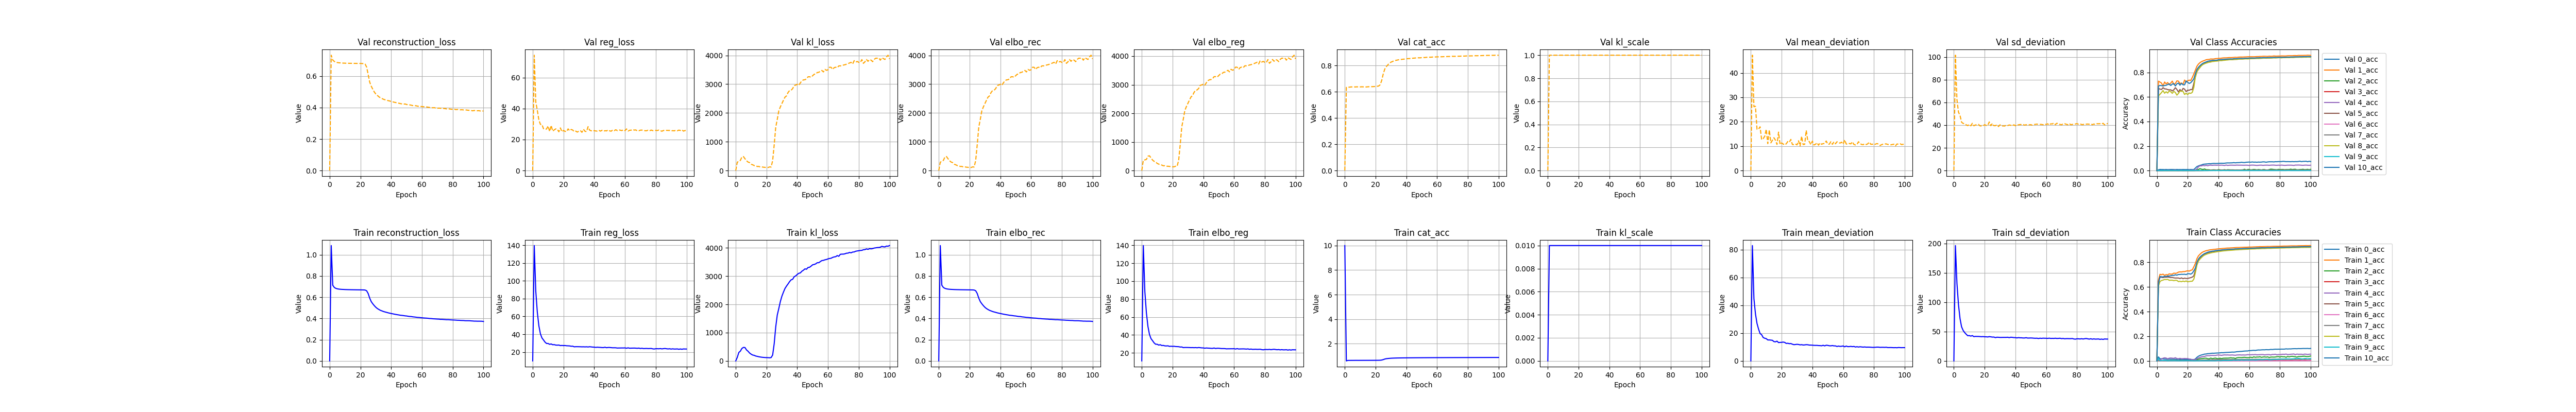

The table this chart was drawn from, first rows:
, kl_loss, kl_scale, elbo_rec, elbo_reg, reg_loss, epoch, cat_acc, reconstruction_loss, mean_deviation, sd_deviation, 0_acc, 1_acc, 2_acc, 3_acc, 4_acc, 5_acc, 6_acc, 7_acc, 8_acc, 9_acc, 10_acc, val_kl_loss, val_kl_scale
0, 0.0, 5e-324, 5e-324, 11.0, 10.0, 1.0, 10.0, 2.74105401e-315, 3.5088265e-315, 8.2086e-319, 3.509542114e-315, 3.465837734e-315, 6.52907106130655e-310, 3.51661697e-315, 3.510222467e-315, 3.405559423e-315, 6.52907106130655e-310, 3.4648277e-315, 3.524104254e-315, 3.517907673e-315, 6.52907106130655e-310, 3.50883013e-315, 3.39030649e-315
1, 122.8, 0.01, 1.087, 139.7, 139.7, 0.0, 0.5975, 1.087, 82.98, 196.5, 0.03244, 0.6568, 0.008963, 0.003922, 0.01227, 0.6461, 0.0122, 0.001977, 0.6063, 0.0206, 0.624, 286.9, 1.0
2, 297.8, 0.01, 0.7127, 88.36, 88.36, 1.0, 0.6381, 0.7127, 44.74, 132, 0.01728, 0.7027, 0.0005074, 0.000258, 0.00794, 0.6788, 0.0, 0.001639, 0.6444, 0.001409, 0.6845, 328.1, 1.0
3, 345.4, 0.01, 0.692, 64.64, 64.64, 2.0, 0.6388, 0.692, 33.76, 95.51, 0.01771, 0.6994, 0.002199, 0.0, 0.01444, 0.6786, 0.0, 0.002025, 0.6526, 0.002641, 0.6826, 350.8, 1.0
4, 440.6, 0.01, 0.6835, 49.48, 49.48, 3.0, 0.6398, 0.6835, 26.94, 72.03, 0.01564, 0.7041, 0.002199, 0.0, 0.0219, 0.6762, 0.0, 0.0009161, 0.6558, 0.00317, 0.6819, 471.2, 1.0
5, 477.6, 0.01, 0.6791, 40.51, 40.51, 4.0, 0.6406, 0.6791, 22.91, 58.12, 0.01432, 0.6938, 0.002875, 5.1607574278023094e-05, 0.02526, 0.6797, 0.0002568, 0.001157, 0.6612, 0.003346, 0.6858, 486.7, 1.0
6, 473.7, 0.01, 0.6765, 35.86, 35.86, 5.0, 0.6413, 0.6765, 19.68, 52.03, 0.0139, 0.7005, 0.002537, 5.1607574278023094e-05, 0.0231, 0.6789, 0.0, 0.001254, 0.6597, 0.002641, 0.6854, 411.7, 1.0
7, 388.6, 0.01, 0.6749, 33.58, 33.58, 6.0, 0.6426, 0.6749, 18.86, 48.29, 0.0129, 0.6978, 0.00186, 0.0, 0.01684, 0.681, 0.0001284, 0.0005786, 0.6624, 0.0001761, 0.6884, 340.6, 1.0
8, 341.4, 0.01, 0.6738, 31.14, 31.14, 7.0, 0.6422, 0.6738, 16.84, 45.44, 0.01441, 0.7065, 0.003551, 0.0, 0.02214, 0.679, 0.0, 0.001109, 0.654, 0.002113, 0.6892, 296, 1.0
9, 279.1, 0.01, 0.6732, 29.61, 29.61, 8.0, 0.6414, 0.6732, 16.3, 42.91, 0.01349, 0.7038, 0.004059, 0.0, 0.02358, 0.6761, 0.0, 0.00135, 0.6549, 0.001409, 0.6909, 276.8, 1.0
10, 239, 0.01, 0.6723, 29.59, 29.59, 9.0, 0.6427, 0.6723, 16.03, 43.16, 0.01389, 0.7045, 0.004059, 0.0, 0.02214, 0.6774, 0.0, 0.001495, 0.655, 0.001233, 0.6943, 221.5, 1.0
11, 208.2, 0.01, 0.6718, 28.64, 28.64, 10.0, 0.6426, 0.6718, 15.07, 42.21, 0.01344, 0.7124, 0.00389, 0.0, 0.02069, 0.674, 0.0, 0.001784, 0.6513, 0.002113, 0.6941, 200.6, 1.0
12, 197.1, 0.01, 0.6714, 29.08, 29.08, 11.0, 0.6436, 0.6714, 15.09, 43.08, 0.0133, 0.7101, 0.004397, 0.0, 0.02575, 0.6725, 0.0, 0.002073, 0.6543, 0.001761, 0.6989, 174.5, 1.0
13, 172.9, 0.01, 0.6711, 28.18, 28.18, 12.0, 0.6433, 0.6711, 14.96, 41.39, 0.01238, 0.713, 0.003721, 0.0, 0.01901, 0.6727, 0.0001284, 0.001639, 0.6534, 0.0007043, 0.6957, 166.9, 1.0
14, 161, 0.01, 0.6706, 28.3, 28.3, 13.0, 0.6438, 0.6706, 14.83, 41.78, 0.01294, 0.7205, 0.00186, 0.0, 0.01756, 0.6726, 0.0, 0.001254, 0.6437, 0.001409, 0.7012, 141.6, 1.0
15, 147.6, 0.01, 0.6705, 27.78, 27.78, 14.0, 0.6437, 0.6705, 13.9, 41.67, 0.01203, 0.7227, 0.004566, 0.0, 0.02069, 0.6684, 0.0, 0.001591, 0.6458, 0.0003522, 0.7013, 143.1, 1.0
16, 137.8, 0.01, 0.6702, 27.7, 27.7, 15.0, 0.6446, 0.6702, 13.73, 41.67, 0.01232, 0.7216, 0.004228, 0.0, 0.01756, 0.6738, 0.0, 0.002266, 0.6429, 0.001233, 0.7031, 123.8, 1.0
17, 129.6, 0.01, 0.67, 27.84, 27.84, 16.0, 0.6445, 0.67, 14.22, 41.47, 0.01217, 0.7248, 0.002537, 0.0, 0.01829, 0.6671, 0.0, 0.002122, 0.6478, 0.0008804, 0.7022, 126.1, 1.0
18, 124.3, 0.01, 0.6698, 27.22, 27.22, 17.0, 0.6449, 0.6698, 13.18, 41.26, 0.01195, 0.7246, 0.003213, 0.0, 0.01949, 0.6718, 0.0, 0.001591, 0.6434, 0.001585, 0.7034, 116.9, 1.0
19, 119.7, 0.01, 0.6696, 27.38, 27.38, 18.0, 0.6457, 0.6696, 13.31, 41.46, 0.01197, 0.7283, 0.003551, 0.0, 0.01853, 0.6689, 0.0, 0.002266, 0.6492, 0.001585, 0.7004, 112.2, 1.0
20, 116.4, 0.01, 0.6694, 27.21, 27.21, 19.0, 0.6462, 0.6694, 13.36, 41.06, 0.0117, 0.7313, 0.003044, 0.0, 0.01901, 0.6694, 0.0, 0.001398, 0.6414, 0.001761, 0.7072, 104.2, 1.0
21, 115.3, 0.01, 0.669, 27.32, 27.32, 20.0, 0.6471, 0.669, 13.56, 41.08, 0.01187, 0.7286, 0.002875, 0.0, 0.01516, 0.6724, 0.0, 0.002073, 0.6444, 0.001761, 0.7075, 106.1, 1.0
22, 110.9, 0.01, 0.6688, 27.04, 27.04, 21.0, 0.6489, 0.6688, 13.32, 40.76, 0.01159, 0.7349, 0.003551, 0.0, 0.0142, 0.6755, 0.0, 0.001688, 0.6461, 0.001233, 0.704, 126.7, 1.0
23, 117.2, 0.01, 0.6678, 26.97, 26.97, 22.0, 0.653, 0.6678, 12.58, 41.35, 0.01093, 0.7391, 0.002875, 0.0, 0.008903, 0.6801, 0.0, 0.001736, 0.6467, 0.001057, 0.7122, 122.9, 1.0
24, 208.3, 0.01, 0.6612, 26.86, 26.86, 23.0, 0.669, 0.6612, 12.7, 41.03, 0.0106, 0.7633, 0.003213, 0.0, 0.01179, 0.6902, 0.0, 0.001157, 0.6631, 0.0007043, 0.7308, 344.9, 1.0
25, 606.7, 0.01, 0.6355, 26.47, 26.47, 24.0, 0.7039, 0.6355, 12.39, 40.56, 0.01571, 0.7907, 0.00389, 0.0, 0.008662, 0.734, 0.0, 0.002025, 0.7145, 0.0007043, 0.7535, 890.8, 1.0
26, 1201, 0.01, 0.5923, 26.56, 26.56, 25.0, 0.751, 0.5923, 12.49, 40.64, 0.02888, 0.8287, 0.01099, 5.1607574278023094e-05, 0.01901, 0.7846, 0.0, 0.003664, 0.7766, 0.0008804, 0.7999, 1503, 1.0
27, 1622, 0.01, 0.5589, 25.85, 25.85, 26.0, 0.7784, 0.5589, 12.02, 39.67, 0.03792, 0.8523, 0.0137, 0.0001032, 0.02334, 0.8155, 0.0, 0.004388, 0.8097, 0.0005283, 0.8264, 1777, 1.0
28, 1854, 0.01, 0.5384, 26, 26, 27.0, 0.7932, 0.5384, 11.68, 40.33, 0.04407, 0.8653, 0.01674, 5.1607574278023094e-05, 0.02911, 0.8317, 0.0, 0.004822, 0.8264, 0.0007043, 0.8424, 2076, 1.0
29, 2099, 0.01, 0.5207, 26, 26, 28.0, 0.8059, 0.5207, 11.8, 40.2, 0.0483, 0.877, 0.01894, 0.0004129, 0.03248, 0.8481, 0.0, 0.006123, 0.8393, 0.0008804, 0.8539, 2210, 1.0
30, 2288, 0.01, 0.5052, 25.97, 25.97, 29.0, 0.8154, 0.5052, 11.95, 39.98, 0.05137, 0.8847, 0.01962, 0.0006709, 0.03465, 0.859, 0.0, 0.006654, 0.851, 0.001057, 0.8633, 2325, 1.0
31, 2430, 0.01, 0.4934, 25.91, 25.91, 30.0, 0.8228, 0.4934, 11.82, 40.01, 0.05529, 0.8899, 0.02182, 0.001445, 0.03681, 0.8679, 0.0, 0.006943, 0.8591, 0.001057, 0.8713, 2439, 1.0
32, 2560, 0.01, 0.4845, 25.82, 25.82, 31.0, 0.8275, 0.4845, 11.54, 40.09, 0.05609, 0.8943, 0.02199, 0.001755, 0.04115, 0.8728, 0.0, 0.007859, 0.8646, 0.001057, 0.8764, 2548, 1.0
33, 2647, 0.01, 0.4764, 25.88, 25.88, 32.0, 0.8319, 0.4764, 11.68, 40.07, 0.05888, 0.8967, 0.01826, 0.001961, 0.04283, 0.8784, 0.0, 0.00757, 0.8694, 0.001057, 0.8817, 2592, 1.0
34, 2722, 0.01, 0.471, 25.76, 25.76, 33.0, 0.8351, 0.471, 11.43, 40.08, 0.05935, 0.9001, 0.01691, 0.002271, 0.04235, 0.8812, 0.0, 0.008582, 0.873, 0.001409, 0.8856, 2710, 1.0
35, 2804, 0.01, 0.4653, 25.88, 25.88, 34.0, 0.8378, 0.4653, 11.52, 40.25, 0.06104, 0.9019, 0.023, 0.002064, 0.04403, 0.8848, 0.0, 0.008679, 0.8762, 0.001057, 0.8877, 2778, 1.0
36, 2868, 0.01, 0.4611, 25.67, 25.67, 35.0, 0.8399, 0.4611, 11.68, 39.66, 0.06244, 0.9032, 0.0186, 0.002116, 0.045, 0.8868, 0.0, 0.009643, 0.8791, 0.0008804, 0.8904, 2790, 1.0
37, 2888, 0.01, 0.4574, 25.96, 25.96, 36.0, 0.8416, 0.4574, 11.62, 40.3, 0.06205, 0.9053, 0.02063, 0.002477, 0.04427, 0.8883, 0.0, 0.009402, 0.8812, 0.0008804, 0.8916, 2844, 1.0
38, 2978, 0.01, 0.4532, 25.75, 25.75, 37.0, 0.8435, 0.4532, 11.39, 40.12, 0.06311, 0.9061, 0.023, 0.00258, 0.04403, 0.8908, 0.0, 0.01046, 0.8833, 0.0007043, 0.8942, 2953, 1.0
39, 3009, 0.01, 0.4498, 25.54, 25.54, 38.0, 0.8453, 0.4498, 11.38, 39.71, 0.06391, 0.908, 0.01979, 0.002374, 0.04668, 0.8927, 0.0, 0.01017, 0.8854, 0.002113, 0.8959, 2967, 1.0
40, 3059, 0.01, 0.4465, 25.49, 25.49, 39.0, 0.8468, 0.4465, 11.3, 39.68, 0.06418, 0.9091, 0.01759, 0.002477, 0.04836, 0.8946, 0.0, 0.01085, 0.8873, 0.002817, 0.8972, 2997, 1.0
41, 3099, 0.01, 0.4437, 25.19, 25.19, 40.0, 0.848, 0.4437, 11.2, 39.18, 0.06532, 0.9102, 0.02215, 0.002735, 0.04668, 0.8955, 0.0, 0.01119, 0.8886, 0.001233, 0.8986, 2960, 1.0
42, 3113, 0.01, 0.4406, 25.42, 25.42, 41.0, 0.8497, 0.4406, 11.16, 39.69, 0.06697, 0.9114, 0.0186, 0.002993, 0.045, 0.8979, 0.0, 0.009981, 0.8907, 0.001937, 0.9001, 3045, 1.0
43, 3173, 0.01, 0.4378, 25.27, 25.27, 42.0, 0.851, 0.4378, 11.18, 39.37, 0.06625, 0.9127, 0.02182, 0.002942, 0.0474, 0.8992, 0.0, 0.01066, 0.8923, 0.003346, 0.9012, 3115, 1.0
44, 3208, 0.01, 0.4352, 25.19, 25.19, 43.0, 0.8522, 0.4352, 11.04, 39.35, 0.06763, 0.9136, 0.02249, 0.003148, 0.04885, 0.9007, 0.0, 0.01109, 0.8935, 0.003346, 0.9025, 3148, 1.0
45, 3257, 0.01, 0.433, 25.03, 25.03, 44.0, 0.8531, 0.433, 11.01, 39.04, 0.06868, 0.9149, 0.02266, 0.002529, 0.04788, 0.9015, 0.0, 0.01123, 0.8946, 0.00317, 0.9031, 3154, 1.0
46, 3243, 0.01, 0.4302, 24.98, 24.98, 45.0, 0.8544, 0.4302, 10.87, 39.08, 0.0691, 0.9159, 0.02266, 0.003406, 0.0486, 0.9026, 0.0, 0.01041, 0.8961, 0.00317, 0.9047, 3183, 1.0
47, 3305, 0.01, 0.4289, 25.39, 25.39, 46.0, 0.8548, 0.4289, 11.24, 39.53, 0.06998, 0.9161, 0.02334, 0.002787, 0.0474, 0.9034, 0.0, 0.01027, 0.8967, 0.003698, 0.905, 3256, 1.0
48, 3313, 0.01, 0.4269, 24.85, 24.85, 47.0, 0.8557, 0.4269, 10.81, 38.89, 0.07048, 0.9169, 0.02554, 0.0032, 0.04764, 0.9042, 0.0, 0.01104, 0.8976, 0.00317, 0.906, 3258, 1.0
49, 3353, 0.01, 0.4245, 25.12, 25.12, 48.0, 0.8565, 0.4245, 11.28, 38.96, 0.07156, 0.9175, 0.02351, 0.002838, 0.04836, 0.9051, 0.0, 0.01104, 0.8985, 0.004226, 0.9066, 3240, 1.0
50, 3401, 0.01, 0.4233, 25.12, 25.12, 49.0, 0.8572, 0.4233, 11.16, 39.08, 0.07104, 0.9184, 0.02385, 0.002993, 0.04692, 0.9059, 0.0, 0.01128, 0.8996, 0.006339, 0.9072, 3293, 1.0
51, 3412, 0.01, 0.4208, 24.93, 24.93, 50.0, 0.8584, 0.4208, 10.9, 38.96, 0.0725, 0.9193, 0.01979, 0.002942, 0.04548, 0.9073, 0.0, 0.01133, 0.901, 0.004754, 0.9084, 3344, 1.0
52, 3433, 0.01, 0.4187, 24.77, 24.77, 51.0, 0.859, 0.4187, 10.85, 38.69, 0.07488, 0.9202, 0.0252, 0.002632, 0.04812, 0.9075, 0.0, 0.01123, 0.9015, 0.005283, 0.9091, 3351, 1.0
53, 3474, 0.01, 0.418, 24.79, 24.79, 52.0, 0.8596, 0.418, 11.04, 38.54, 0.07542, 0.9201, 0.0274, 0.003406, 0.0486, 0.9087, 0.0, 0.01143, 0.9019, 0.006163, 0.9095, 3405, 1.0
54, 3474, 0.01, 0.4153, 24.75, 24.75, 53.0, 0.8604, 0.4153, 10.81, 38.68, 0.07657, 0.9209, 0.02706, 0.003045, 0.04909, 0.9092, 0.0, 0.01114, 0.9032, 0.004754, 0.9102, 3412, 1.0
55, 3514, 0.01, 0.4138, 24.46, 24.46, 54.0, 0.8609, 0.4138, 10.81, 38.11, 0.07712, 0.9214, 0.02672, 0.003716, 0.04764, 0.91, 0.0, 0.01172, 0.9036, 0.0081, 0.9108, 3447, 1.0
56, 3549, 0.01, 0.4121, 24.53, 24.53, 55.0, 0.8617, 0.4121, 10.38, 38.68, 0.07876, 0.9217, 0.02841, 0.003458, 0.0486, 0.9106, 0.0, 0.01273, 0.9046, 0.005811, 0.9116, 3477, 1.0
57, 3556, 0.01, 0.4102, 24.53, 24.53, 56.0, 0.8622, 0.4102, 10.67, 38.39, 0.07991, 0.9225, 0.02926, 0.003561, 0.04764, 0.9111, 0.0, 0.01234, 0.9052, 0.005987, 0.9118, 3424, 1.0
58, 3577, 0.01, 0.4094, 24.58, 24.58, 57.0, 0.8627, 0.4094, 10.44, 38.71, 0.08064, 0.9225, 0.0274, 0.004387, 0.04836, 0.9115, 0.0, 0.0121, 0.9058, 0.006867, 0.9127, 3513, 1.0
59, 3588, 0.01, 0.4079, 24.55, 24.55, 58.0, 0.863, 0.4079, 10.53, 38.58, 0.08079, 0.923, 0.02672, 0.003251, 0.05077, 0.9121, 0.0003852, 0.01225, 0.9063, 0.006867, 0.9125, 3481, 1.0
... 41 more rows
